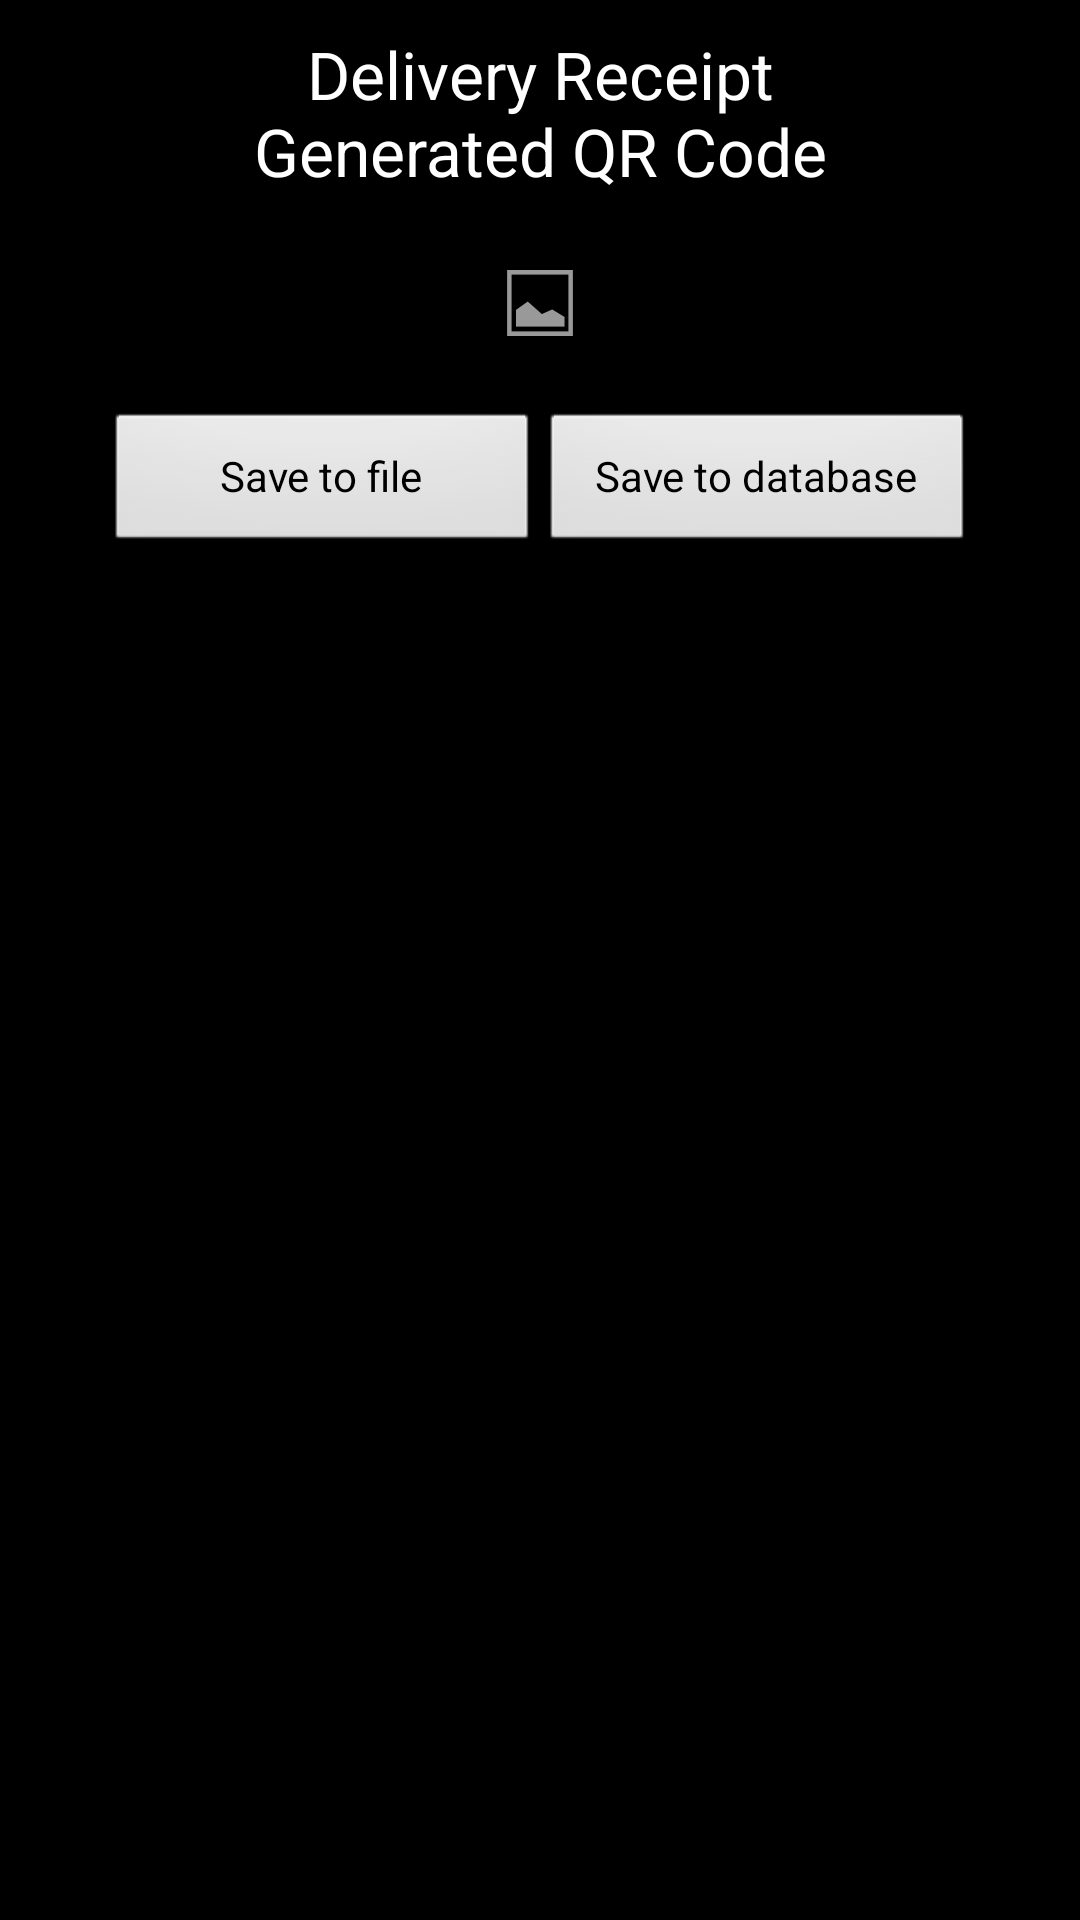

Android layout source for this screen:
<!-- AndroidManifest.xml: application theme AppTheme -->
<!-- res/layout/generated_qr.xml -->
<?xml version="1.0" encoding="utf-8"?>

<LinearLayout xmlns:android="http://schemas.android.com/apk/res/android"
    android:layout_width="match_parent"
    android:layout_height="match_parent"
    android:orientation="vertical">

    <LinearLayout
        android:layout_width="match_parent"
        android:layout_height="wrap_content"
        android:orientation="vertical">

        <TextView
            android:layout_width="wrap_content"
            android:layout_height="wrap_content"
            android:layout_gravity="center_horizontal"
            android:layout_marginBottom="20dp"
            android:layout_marginLeft="50dp"
            android:layout_marginRight="50dp"
            android:layout_marginTop="10dp"
            android:gravity="center_horizontal"
            android:text="@string/delivery_receipt_generated_qr_code"
            android:textAppearance="?android:attr/textAppearanceLarge" />

        <ScrollView
            android:id="@+id/scrollView"
            android:layout_width="match_parent"
            android:layout_height="wrap_content"
            android:paddingLeft="10dp"
            android:paddingRight="10dp">

            <LinearLayout
                android:layout_width="match_parent"
                android:layout_height="wrap_content"
                android:orientation="vertical">

                <ImageView
                    android:id="@+id/img_generated_qr"
                    android:layout_width="wrap_content"
                    android:layout_height="wrap_content"
                    android:layout_gravity="center_horizontal"
                    android:src="@android:drawable/ic_menu_gallery" />

                <LinearLayout
                    android:layout_width="match_parent"
                    android:layout_height="wrap_content"
                    android:layout_gravity="center_horizontal"
                    android:layout_marginLeft="25dp"
                    android:layout_marginRight="25dp"
                    android:layout_marginTop="20dp"
                    android:orientation="horizontal">

                    <Button
                        android:id="@+id/btn_save_file"
                        android:layout_width="match_parent"
                        android:layout_height="wrap_content"
                        android:layout_weight="1"
                        android:text="Save to file" />

                    <Button
                        android:id="@+id/btn_save_db"
                        android:layout_width="match_parent"
                        android:layout_height="wrap_content"
                        android:layout_weight="1"
                        android:text="Save to database" />
                </LinearLayout>
            </LinearLayout>
        </ScrollView>
    </LinearLayout>
</LinearLayout>
<!-- resources referenced by this layout -->
<resources>
  <string name="delivery_receipt_generated_qr_code">Delivery Receipt Generated QR Code</string>
  <style name="AppTheme" parent="@android:style/Theme.Black">
      </style>
</resources>
